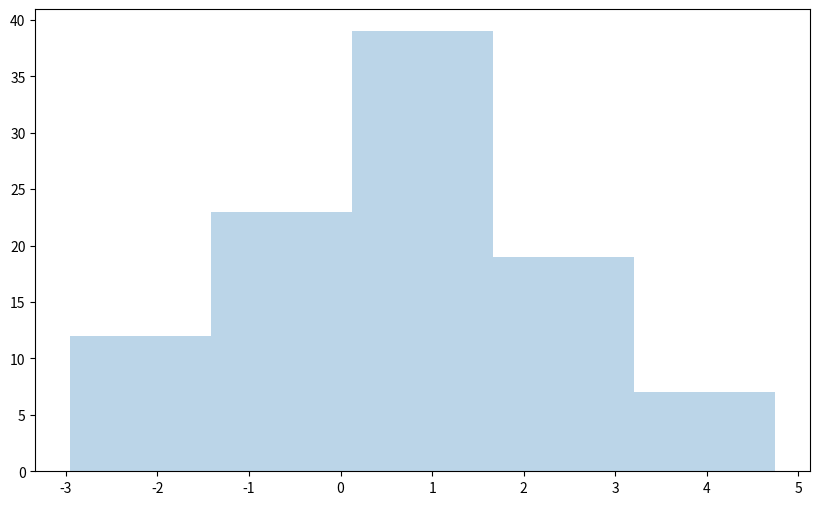

Here is the Python script that generated this plot: (Note: this script raises an exception after producing the figure.)
import scipy.stats as stats
import scipy.integrate as integrate
import matplotlib.pyplot as plt
import numpy as np



plt.rcParams['figure.figsize'] = (10, 6)

def PlotHistNorm(data, bins=10, log=False):
    # distribution fitting
    param = stats.norm.fit(data) 
    mean = param[0]
    sd = param[1]

    #Plot histogram
    histdata = plt.hist(data,bins=bins,alpha=.3,log=log)

    #Generate X points
    x = np.linspace(min(data),max(data),100)
    #Get Y points via Normal PDF with fitted parameters
    pdf_fitted = stats.norm.pdf(x,loc=mean,scale=sd)
    

    #Get histogram data, in this case bin edges
    xh = [0.5 * (histdata[1][r] + histdata[1][r+1]) for r in xrange(len(histdata[1])-1)]
    #Get bin width from this
    binwidth = (max(xh) - min(xh)) / len(histdata[1])           
    #Scale the fitted PDF by area of the histogram
    pdf_fitted = pdf_fitted * (len(data) * binwidth)

    #Plot PDF
    plt.plot(x,pdf_fitted,'r-')
    plt.grid()
    
    return

if __name__ == '__main__':

    data = np.random.normal(.5, 2.0, 100)
  
    fig = plt.figure()

    fig.add_subplot(111)
    PlotHistNorm(data,bins=round(len(data)/20))
    plt.xlabel('Normal F')
    plt.show()
    
# fig.add_subplot(132)
# PlotHistNorm(fdf['Northing Error (m/km)'])
# plt.xlabel('Normalized Northing Error (m/km)')
# 
# fig.add_subplot(133)
# PlotHistNorm(fdf['Elevation Error (m/km)'])
# plt.xlabel('Normalized Elevation Error (m/km)')
